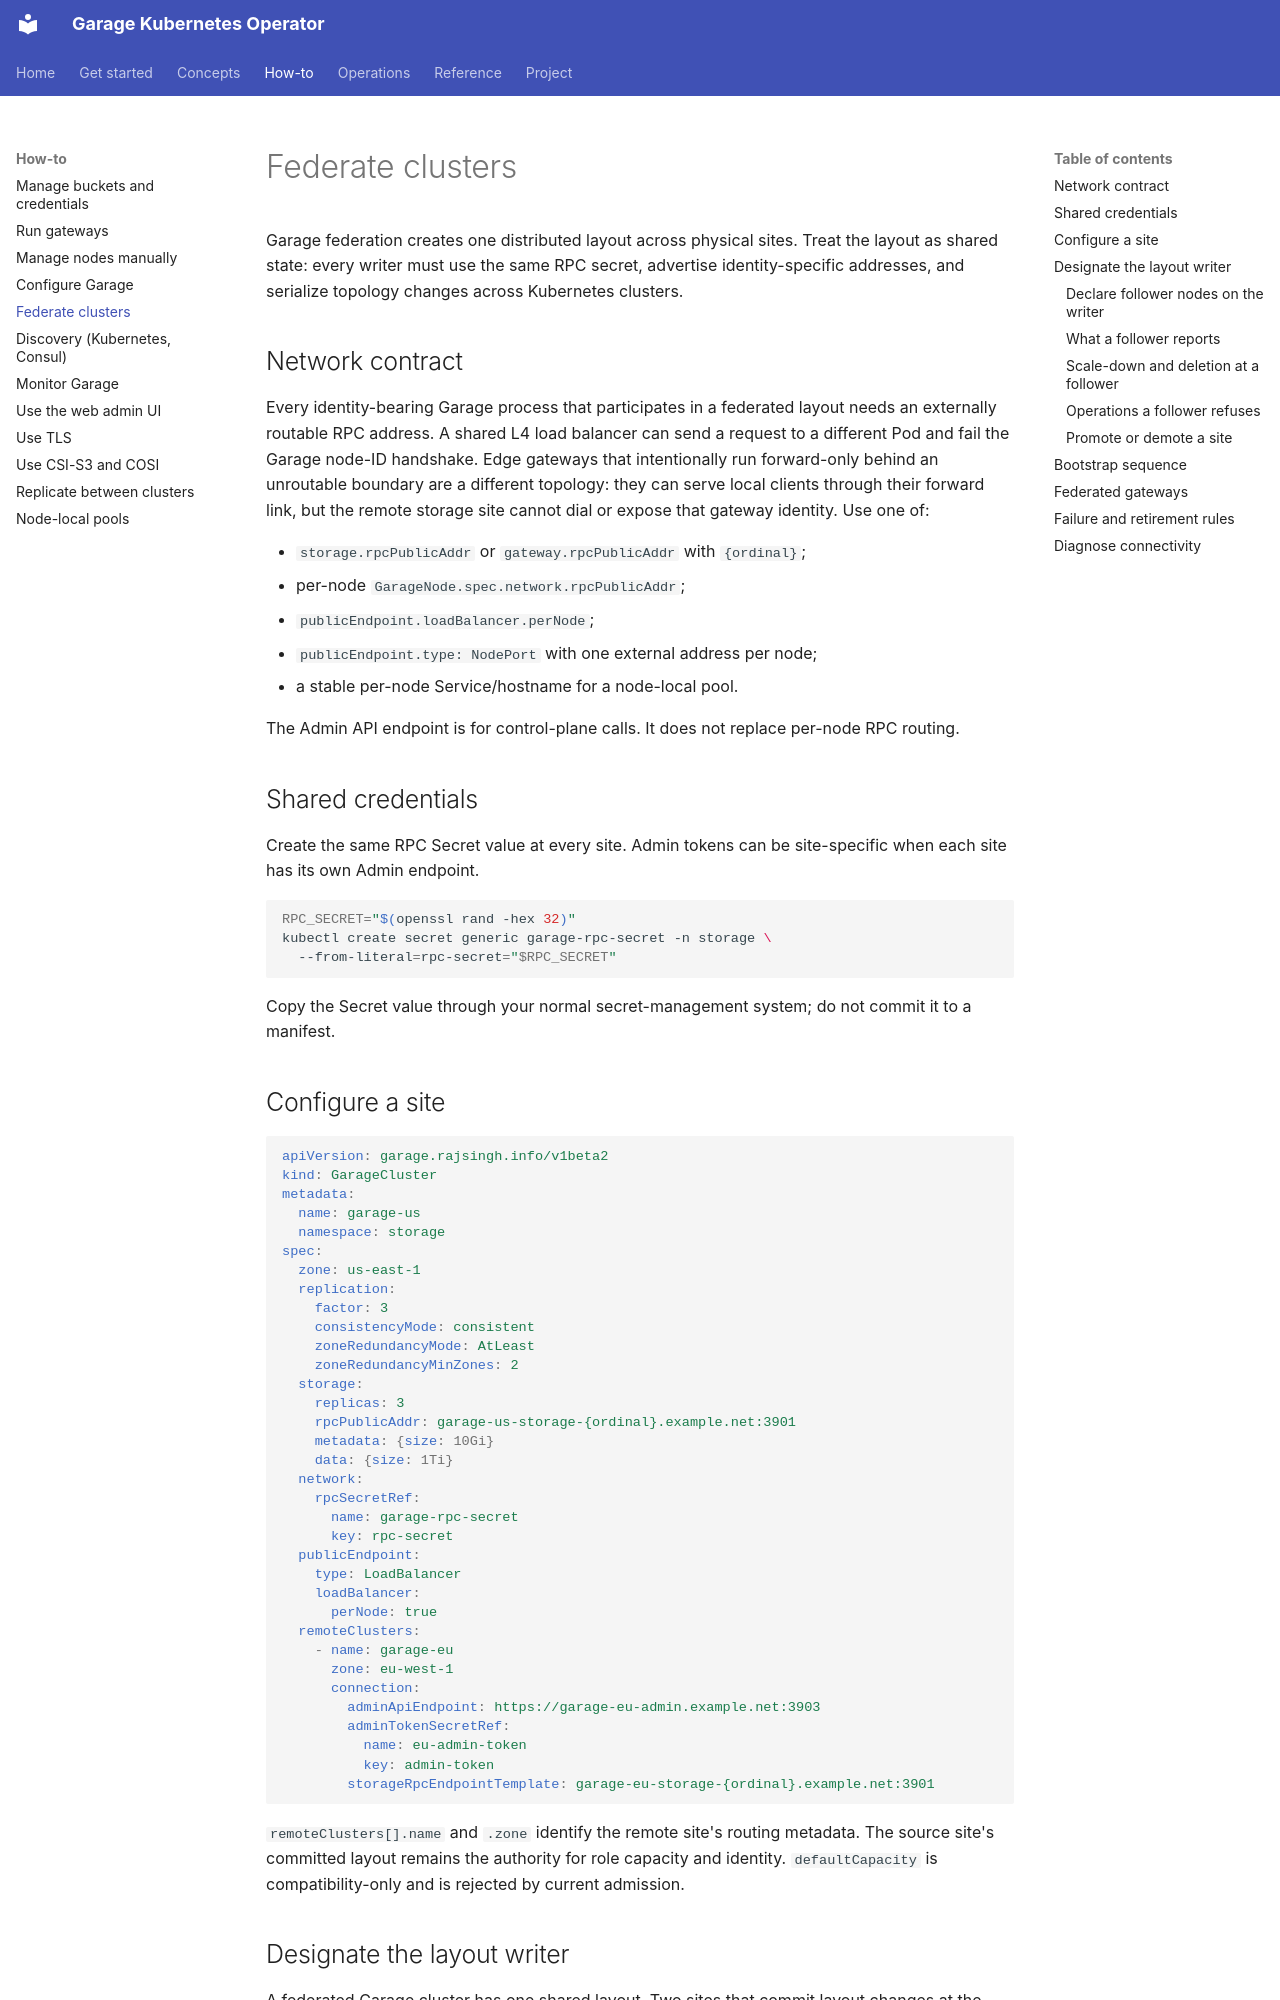

repository: rajsinghtech/garage-operator · page: how-to/federation/index.html · generator: mkdocs

# Federate clusters

Garage federation creates one distributed layout across physical sites. Treat the layout as shared state: every writer must use the same RPC secret, advertise identity-specific addresses, and serialize topology changes across Kubernetes clusters.

## Network contract

Every identity-bearing Garage process that participates in a federated layout
needs an externally routable RPC address. A shared L4 load balancer can send a
request to a different Pod and fail the Garage node-ID handshake. Edge gateways
that intentionally run forward-only behind an unroutable boundary are a
different topology: they can serve local clients through their forward link, but
the remote storage site cannot dial or expose that gateway identity. Use one of:

- `storage.rpcPublicAddr` or `gateway.rpcPublicAddr` with `{ordinal}`;
- per-node `GarageNode.spec.network.rpcPublicAddr`;
- `publicEndpoint.loadBalancer.perNode`;
- `publicEndpoint.type: NodePort` with one external address per node;
- a stable per-node Service/hostname for a node-local pool.

The Admin API endpoint is for control-plane calls. It does not replace per-node RPC routing.

## Shared credentials

Create the same RPC Secret value at every site. Admin tokens can be site-specific when each site has its own Admin endpoint.

```bash
RPC_SECRET="$(openssl rand -hex 32)"
kubectl create secret generic garage-rpc-secret -n storage \
  --from-literal=rpc-secret="$RPC_SECRET"
```

Copy the Secret value through your normal secret-management system; do not commit it to a manifest.

## Configure a site

```yaml
apiVersion: garage.rajsingh.info/v1beta2
kind: GarageCluster
metadata:
  name: garage-us
  namespace: storage
spec:
  zone: us-east-1
  replication:
    factor: 3
    consistencyMode: consistent
    zoneRedundancyMode: AtLeast
    zoneRedundancyMinZones: 2
  storage:
    replicas: 3
    rpcPublicAddr: garage-us-storage-{ordinal}.example.net:3901
    metadata: {size: 10Gi}
    data: {size: 1Ti}
  network:
    rpcSecretRef:
      name: garage-rpc-secret
      key: rpc-secret
  publicEndpoint:
    type: LoadBalancer
    loadBalancer:
      perNode: true
  remoteClusters:
    - name: garage-eu
      zone: eu-west-1
      connection:
        adminApiEndpoint: https://garage-eu-admin.example.net:3903
        adminTokenSecretRef:
          name: eu-admin-token
          key: admin-token
        storageRpcEndpointTemplate: garage-eu-storage-{ordinal}.example.net:3901
```

`remoteClusters[].name` and `.zone` identify the remote site's routing metadata. The source site's committed layout remains the authority for role capacity and identity. `defaultCapacity` is compatibility-only and is rejected by current admission.
